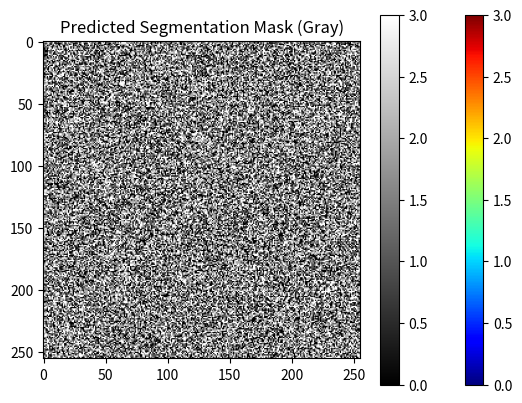

The matplotlib source for this figure:
"""
@author:JuferBlue
@file:Temp.py
@date:2024/9/23 8:10
@description:
"""
import matplotlib.pyplot as plt
import numpy as np

# 假设 pred_mask 是你的预测结果，维度为 (H, W)
# 例如，这里随机生成一个 256x256 大小的预测输出，类别值为 0, 1, 2, 3。
pred_mask = np.random.randint(0, 4, (256, 256))

# 伪彩色显示
plt.imshow(pred_mask, cmap='jet')  # 使用伪彩色显示类别
plt.title('Predicted Segmentation Mask')
plt.colorbar()  # 添加颜色条，显示类别映射
plt.show()

# 如果你想用灰度显示，可以使用：
plt.imshow(pred_mask, cmap='gray')  # 使用灰度显示类别
plt.title('Predicted Segmentation Mask (Gray)')
plt.colorbar()  # 显示灰度图的颜色条
plt.show()
